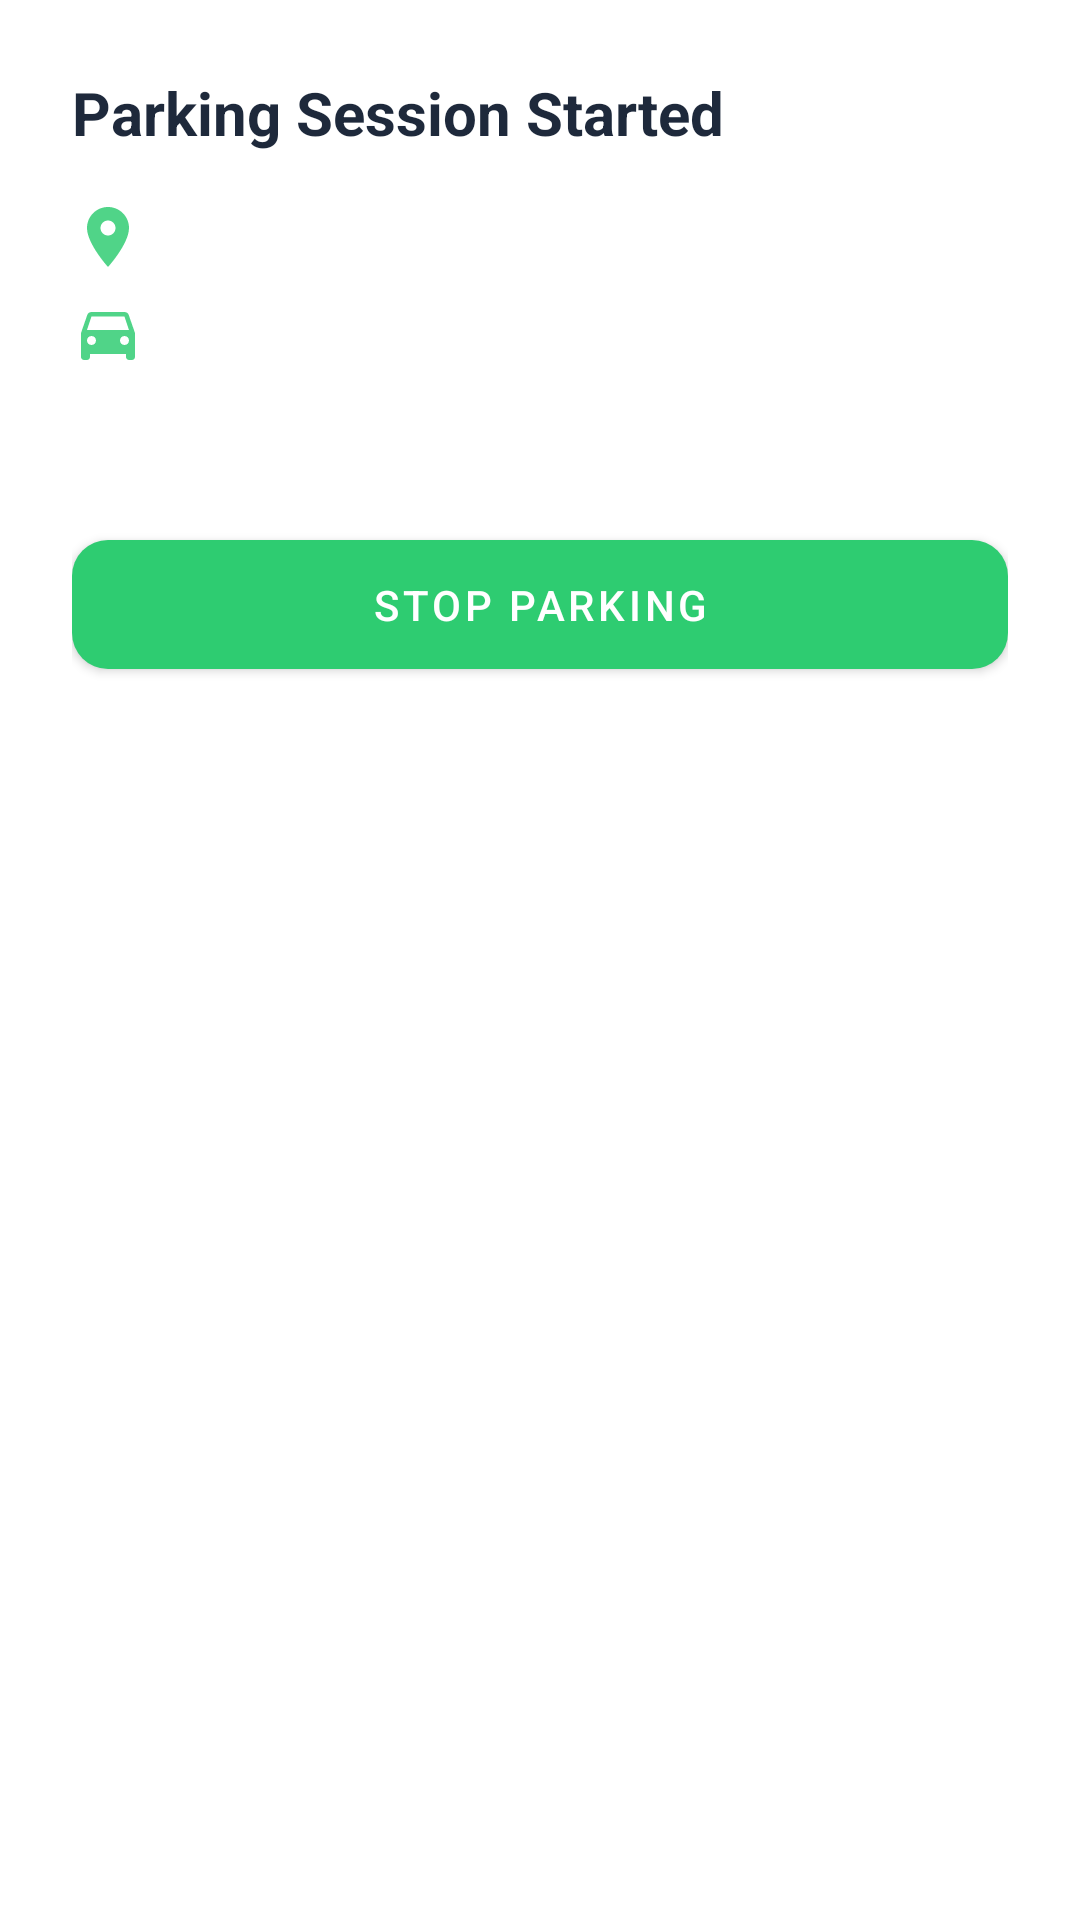

This screen was rendered from an Android layout file. Write that file and the resources it references.
<!-- AndroidManifest.xml: application theme Theme.BachelorProjectParkingSystem -->
<!-- res/layout/dialog_parking_started.xml -->
<?xml version="1.0" encoding="utf-8"?>

<LinearLayout xmlns:android="http://schemas.android.com/apk/res/android"
    xmlns:app="http://schemas.android.com/apk/res-auto"
    android:layout_width="match_parent"
    android:layout_height="wrap_content"
    android:orientation="vertical"
    android:padding="24dp"
    android:background="@color/colorBackground">

    <TextView
        android:layout_width="match_parent"
        android:layout_height="wrap_content"
        android:text="Parking Session Started"
        android:textSize="20sp"
        android:textStyle="bold"
        android:textColor="@color/text_dark"
        android:layout_marginBottom="16dp"/>

    <LinearLayout
        android:layout_width="match_parent"
        android:layout_height="wrap_content"
        android:orientation="horizontal"
        android:layout_marginBottom="8dp">

        <ImageView
            android:layout_width="24dp"
            android:layout_height="24dp"
            android:src="@drawable/baseline_place_24"
            app:tint="@color/primary_green"/>

        <TextView
            android:id="@+id/parkingPlaceText"
            android:layout_width="wrap_content"
            android:layout_height="wrap_content"
            android:layout_marginStart="8dp"
            android:textSize="16sp"
            android:textColor="@color/text_dark"/>
    </LinearLayout>

    <LinearLayout
        android:layout_width="match_parent"
        android:layout_height="wrap_content"
        android:orientation="horizontal"
        android:layout_marginBottom="8dp">

        <ImageView
            android:layout_width="24dp"
            android:layout_height="24dp"
            android:src="@drawable/baseline_directions_car_24"
            app:tint="@color/primary_green"/>

        <TextView
            android:id="@+id/vehicleText"
            android:layout_width="wrap_content"
            android:layout_height="wrap_content"
            android:layout_marginStart="8dp"
            android:textSize="16sp"
            android:textColor="@color/text_dark"/>
    </LinearLayout>

    <TextView
        android:id="@+id/reservationTimeText"
        android:layout_width="match_parent"
        android:layout_height="wrap_content"
        android:layout_marginBottom="16dp"
        android:textSize="14sp"
        android:textColor="@color/text_dark"/>

    <com.google.android.material.button.MaterialButton
        android:id="@+id/stopButton"
        style="@style/Widget.Park4Flow.Button.Primary"
        android:layout_width="match_parent"
        android:layout_height="wrap_content"
        android:text="Stop Parking"
        android:layout_marginTop="8dp"/>
</LinearLayout>
<!-- resources referenced by this layout -->
<resources>
  <color name="colorBackground">#FFFFFF</color>
  <color name="primary_green">#2ecc71</color>
  <color name="text_dark">#1e293b</color>
  <!-- drawable baseline_directions_car_24 (drawable) -->
  <vector android:alpha="0.84" android:height="24dp"
      android:tint="#000000" android:viewportHeight="24"
      android:viewportWidth="24" android:width="24dp" xmlns:android="http://schemas.android.com/apk/res/android">
      <path android:fillColor="@android:color/white" android:pathData="M18.92,6.01C18.72,5.42 18.16,5 17.5,5h-11c-0.66,0 -1.21,0.42 -1.42,1.01L3,12v8c0,0.55 0.45,1 1,1h1c0.55,0 1,-0.45 1,-1v-1h12v1c0,0.55 0.45,1 1,1h1c0.55,0 1,-0.45 1,-1v-8l-2.08,-5.99zM6.5,16c-0.83,0 -1.5,-0.67 -1.5,-1.5S5.67,13 6.5,13s1.5,0.67 1.5,1.5S7.33,16 6.5,16zM17.5,16c-0.83,0 -1.5,-0.67 -1.5,-1.5s0.67,-1.5 1.5,-1.5 1.5,0.67 1.5,1.5 -0.67,1.5 -1.5,1.5zM5,11l1.5,-4.5h11L19,11L5,11z"/>
  </vector>
  <!-- drawable baseline_place_24 (drawable) -->
  <vector android:alpha="0.84" android:height="24dp"
      android:tint="#000000" android:viewportHeight="24"
      android:viewportWidth="24" android:width="24dp" xmlns:android="http://schemas.android.com/apk/res/android">
      <path android:fillColor="@android:color/white" android:pathData="M12,2C8.13,2 5,5.13 5,9c0,5.25 7,13 7,13s7,-7.75 7,-13c0,-3.87 -3.13,-7 -7,-7zM12,11.5c-1.38,0 -2.5,-1.12 -2.5,-2.5s1.12,-2.5 2.5,-2.5 2.5,1.12 2.5,2.5 -1.12,2.5 -2.5,2.5z"/>
  </vector>
  <style name="Widget.Park4Flow.Button.Primary" parent="Widget.MaterialComponents.Button">
          <item name="backgroundTint">@color/primary_green</item>
          <item name="android:textColor">@color/white</item>
          <item name="cornerRadius">12dp</item>
          <item name="android:paddingVertical">12dp</item>
          <item name="android:paddingHorizontal">24dp</item>
      </style>
  <style name="Theme.BachelorProjectParkingSystem" parent="Theme.MaterialComponents.DayNight.NoActionBar">
          <item name="colorPrimary">@color/primary_green</item>
          <item name="colorPrimaryVariant">@color/primary_green</item>
          <item name="colorOnPrimary">@color/colorOnPrimary</item>
          <item name="colorSecondary">@color/colorSecondary</item>
          <item name="colorSecondaryVariant">@color/colorSecondaryVariant</item>
          <item name="colorOnSecondary">@color/colorOnBackground</item>
          <item name="android:statusBarColor">@color/primary_green</item>
          <item name="android:windowBackground">@color/colorBackground</item>
      </style>
  <color name="white">#FFFFFF</color>
  <color name="colorOnPrimary">#FFFFFF</color>
  <color name="colorSecondary">#2196F3</color>
  <color name="colorSecondaryVariant">#1976D2</color>
  <color name="colorOnBackground">#000000</color>
</resources>
